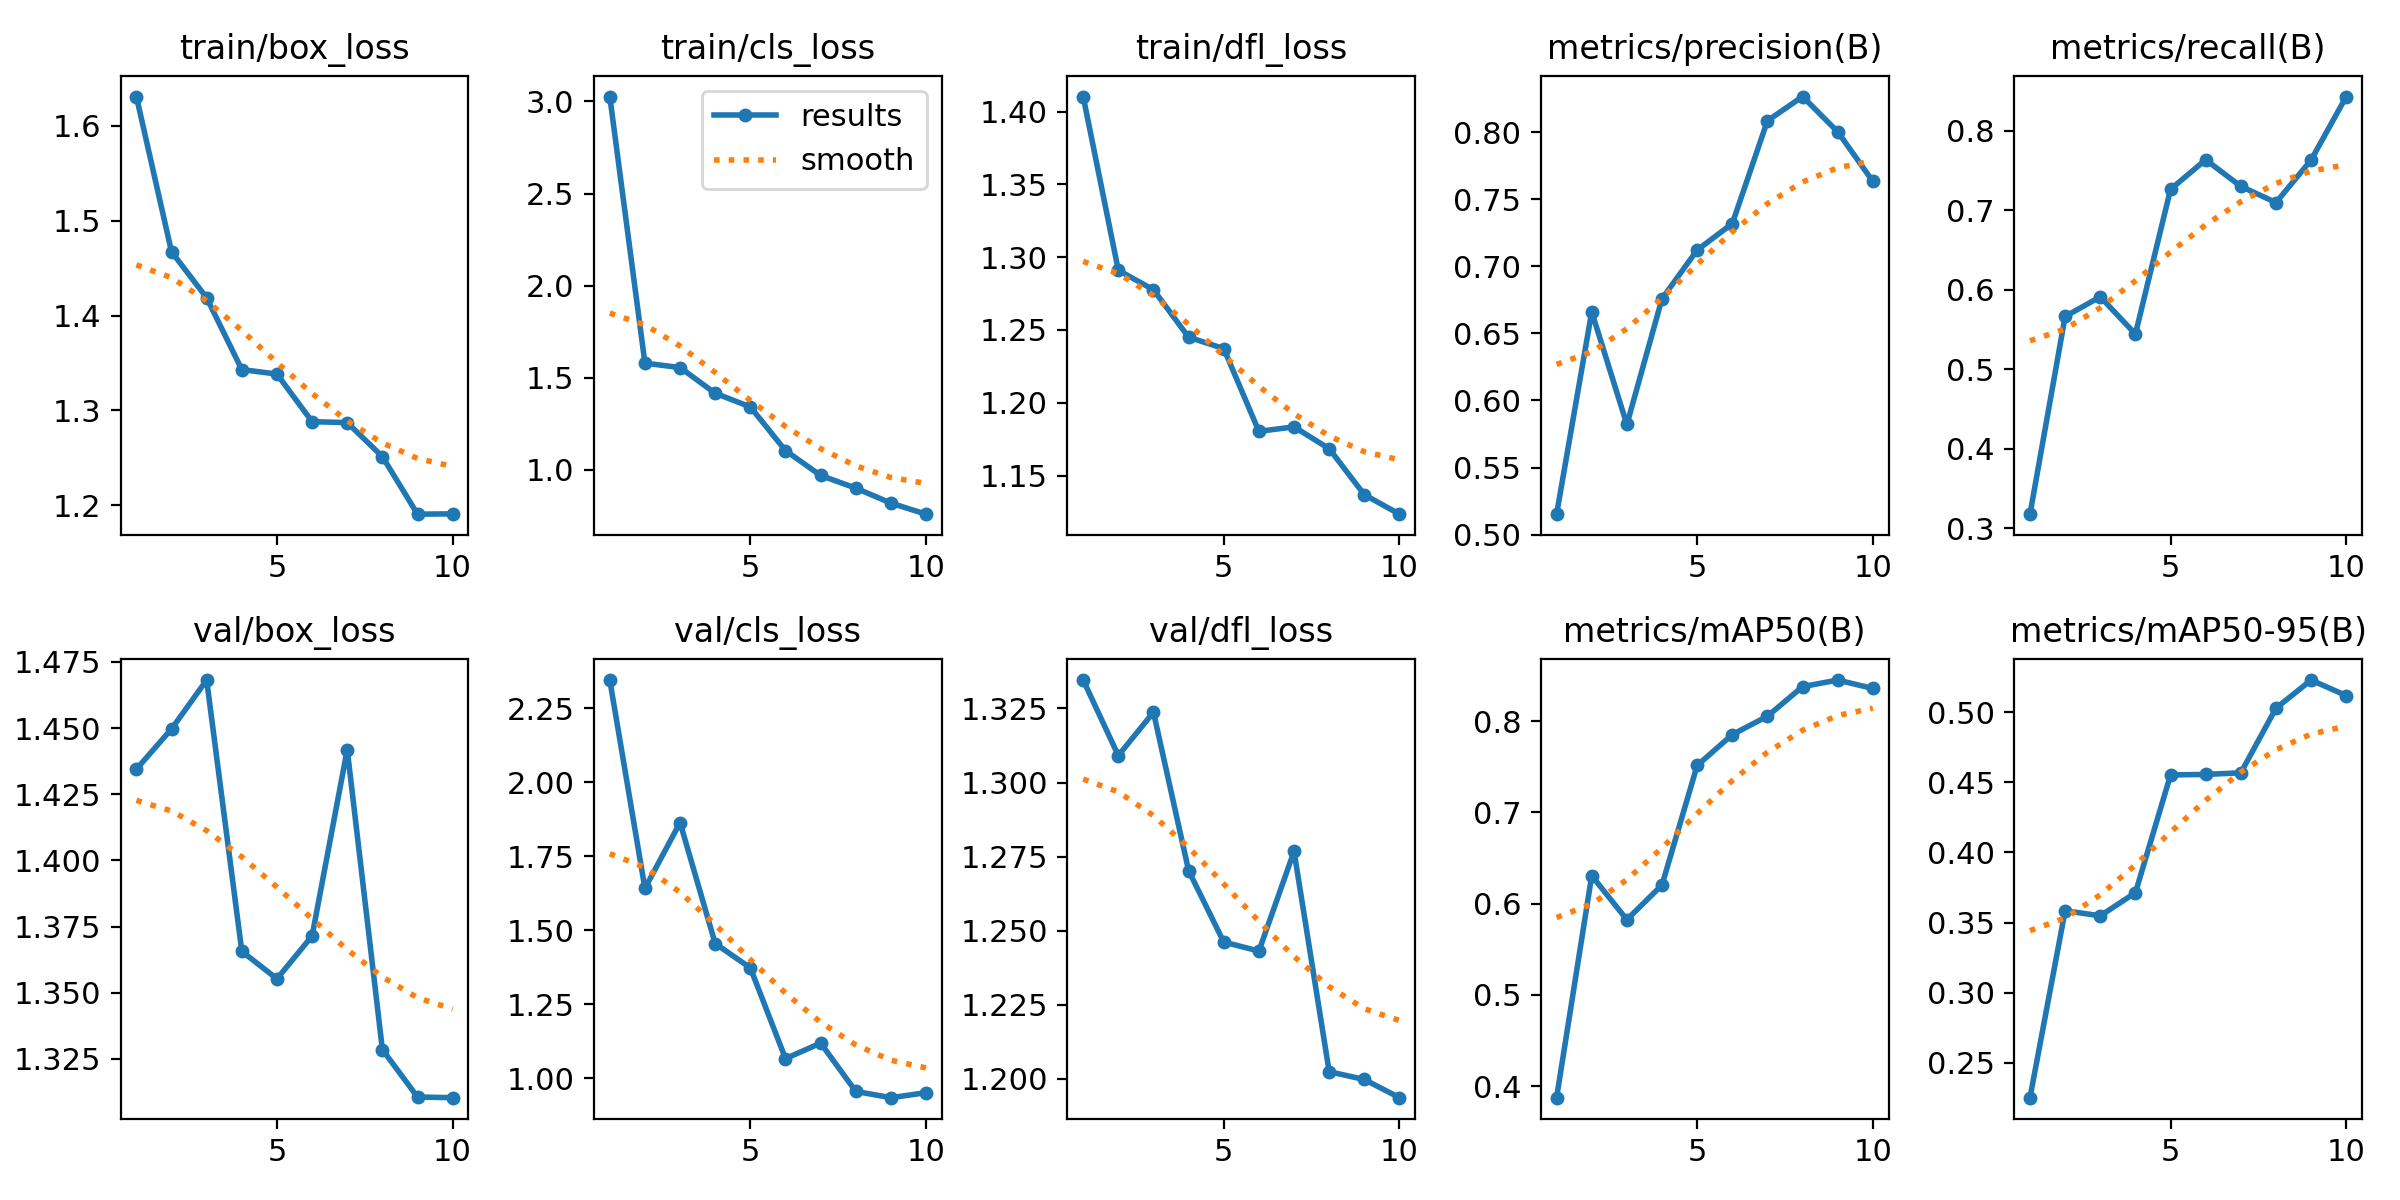

Values plotted in this chart, from the file beside it:
epoch, time, train/box_loss, train/cls_loss, train/dfl_loss, metrics/precision(B), metrics/recall(B), metrics/mAP50(B), metrics/mAP50-95(B), val/box_loss, val/cls_loss, val/dfl_loss, lr/pg0, lr/pg1, lr/pg2
1, 113.4, 1.631, 3.026, 1.41, 0.5152, 0.3175, 0.3873, 0.2251, 1.434, 2.345, 1.335, 0.0004834, 0.0004834, 0.0004834
2, 220.2, 1.467, 1.579, 1.291, 0.666, 0.5664, 0.6305, 0.3584, 1.45, 1.641, 1.309, 0.0008862, 0.0008862, 0.0008862
3, 314.8, 1.419, 1.555, 1.278, 0.5821, 0.5912, 0.5823, 0.3548, 1.468, 1.864, 1.324, 0.00119, 0.00119, 0.00119
4, 410.3, 1.343, 1.416, 1.245, 0.6758, 0.5442, 0.6203, 0.3712, 1.366, 1.455, 1.27, 0.001172, 0.001172, 0.001172
5, 508.4, 1.338, 1.342, 1.237, 0.7121, 0.7266, 0.7513, 0.4552, 1.355, 1.373, 1.246, 0.001007, 0.001007, 0.001007
6, 603.9, 1.288, 1.105, 1.18, 0.7318, 0.7638, 0.7851, 0.4556, 1.371, 1.067, 1.243, 0.0008418, 0.0008418, 0.0008418
7, 700, 1.287, 0.9696, 1.183, 0.8085, 0.7302, 0.8053, 0.4568, 1.442, 1.119, 1.277, 0.0006768, 0.0006768, 0.0006768
8, 797.1, 1.251, 0.9009, 1.168, 0.8265, 0.7099, 0.8377, 0.5029, 1.329, 0.9561, 1.202, 0.0005118, 0.0005118, 0.0005118
9, 891.4, 1.191, 0.8196, 1.137, 0.8003, 0.7635, 0.8449, 0.5229, 1.311, 0.935, 1.2, 0.0003467, 0.0003467, 0.0003467
10, 986.7, 1.191, 0.7596, 1.123, 0.7633, 0.8433, 0.8356, 0.5118, 1.31, 0.9519, 1.194, 0.0001817, 0.0001817, 0.0001817
